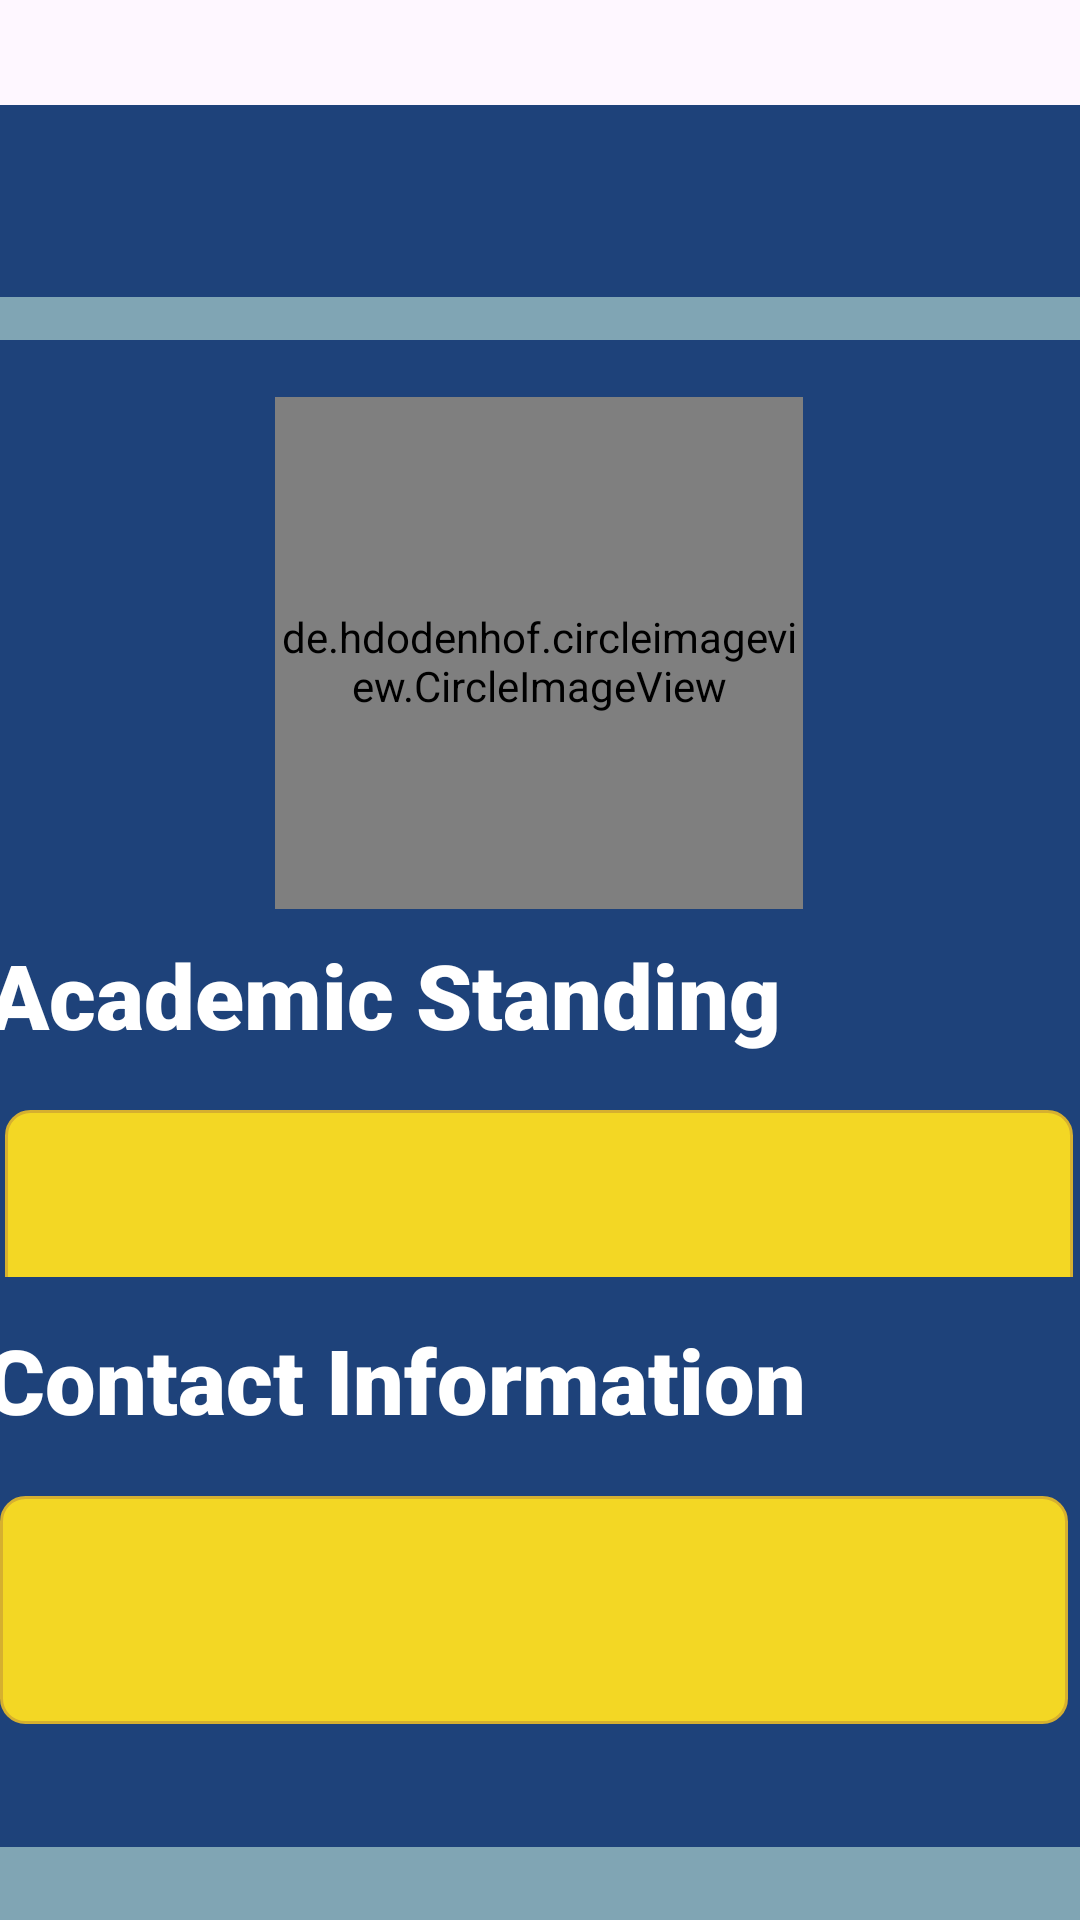

Produce the Android XML layout that renders to this screen, including the resource entries it uses.
<!-- AndroidManifest.xml: application theme Theme.Sjp_app -->
<!-- res/layout/user_profile.xml -->
<?xml version="1.0" encoding="utf-8"?>
<androidx.drawerlayout.widget.DrawerLayout xmlns:android="http://schemas.android.com/apk/res/android"
    xmlns:app="http://schemas.android.com/apk/res-auto"
    xmlns:tools="http://schemas.android.com/tools"
    android:id="@+id/drawer_layout"
    android:layout_width="match_parent"
    android:layout_height="match_parent"
    >

    
    <androidx.constraintlayout.widget.ConstraintLayout
        android:layout_width="match_parent"
        android:layout_height="match_parent">

        
        <androidx.appcompat.widget.Toolbar
            android:id="@+id/toolbar"
            android:layout_width="0dp"
            android:layout_height="?attr/actionBarSize"
            android:layout_marginTop="35dp"
            android:background="#1E427A"
            android:theme="@style/ThemeOverlay.AppCompat.Dark.ActionBar"
            app:layout_constraintEnd_toEndOf="parent"
            app:layout_constraintStart_toStartOf="parent"
            app:layout_constraintTop_toTopOf="parent" />

        
        <androidx.constraintlayout.widget.ConstraintLayout
            android:id="@+id/main_content_container"
            android:layout_width="0dp"
            android:layout_height="0dp"
            app:layout_constraintBottom_toBottomOf="parent"
            app:layout_constraintEnd_toEndOf="parent"
            app:layout_constraintStart_toStartOf="parent"
            app:layout_constraintTop_toBottomOf="@id/toolbar"
            tools:context=".MainActivity">

            
            <View
                android:id="@+id/background_view"
                android:layout_width="0dp"
                android:layout_height="0dp"
                android:background="@drawable/bg_rec"
                app:layout_constraintBottom_toBottomOf="parent"
                app:layout_constraintEnd_toEndOf="parent"
                app:layout_constraintStart_toStartOf="parent"
                app:layout_constraintTop_toTopOf="parent" />

            

            <View
                android:id="@+id/info_box"
                android:layout_width="381dp"
                android:layout_height="305dp"
                android:layout_margin="8dp"
                android:background="@drawable/box_item"
                app:layout_constraintBottom_toBottomOf="parent"
                app:layout_constraintEnd_toEndOf="parent"
                app:layout_constraintStart_toStartOf="parent"
                app:layout_constraintTop_toTopOf="parent"
                app:layout_constraintVertical_bias="0.029" />

            <de.hdodenhof.circleimageview.CircleImageView
                android:id="@+id/profile_image"
                android:layout_width="176dp"
                android:layout_height="176dp"
                android:src="@drawable/img"
                app:civ_border_color="#000"
                app:civ_border_width="2dp"
                app:layout_constraintBottom_toBottomOf="@+id/info_box"
                app:layout_constraintEnd_toEndOf="@+id/info_box"
                app:layout_constraintHorizontal_bias="0.497"
                app:layout_constraintStart_toStartOf="@+id/info_box"
                app:layout_constraintTop_toTopOf="@+id/info_box"
                app:layout_constraintVertical_bias="0.147" />

            <TextView
                android:id="@+id/name"
                android:layout_width="wrap_content"
                android:layout_height="wrap_content"
                android:fontFamily="sans-serif-black"
                android:text="Juan Dela Cruz"
                android:textColor="@color/white"
                android:textSize="35dp"
                app:layout_constraintBottom_toBottomOf="@+id/info_box"
                app:layout_constraintEnd_toEndOf="@+id/info_box"
                app:layout_constraintHorizontal_bias="0.495"
                app:layout_constraintStart_toStartOf="@+id/info_box"
                app:layout_constraintTop_toTopOf="@+id/info_box"
                app:layout_constraintVertical_bias="0.773" />

            <TextView
                android:id="@+id/course_id"
                android:layout_width="wrap_content"
                android:layout_height="wrap_content"
                android:text="BSIT 1111-1111"
                android:textColor="@color/white"
                android:textSize="30dp"
                app:layout_constraintBottom_toBottomOf="@+id/info_box"
                app:layout_constraintEnd_toEndOf="@+id/info_box"
                app:layout_constraintHorizontal_bias="0.497"
                app:layout_constraintStart_toStartOf="@+id/info_box"
                app:layout_constraintTop_toTopOf="@+id/info_box"
                app:layout_constraintVertical_bias="0.935" />

            <View
                android:id="@+id/academicS_box"
                android:layout_width="382dp"
                android:layout_height="190dp"
                android:layout_margin="8dp"
                android:background="@drawable/box_item"
                app:layout_constraintBottom_toBottomOf="parent"
                app:layout_constraintEnd_toEndOf="parent"
                app:layout_constraintHorizontal_bias="0.488"
                app:layout_constraintStart_toStartOf="parent"
                app:layout_constraintTop_toTopOf="parent"
                app:layout_constraintVertical_bias="0.585" />

            <TextView
                android:id="@+id/academicS_item"
                android:layout_width="356dp"
                android:layout_height="90dp"
                android:background="@drawable/item"
                android:textColor="@color/black"
                android:textSize="25dp"
                android:text=""
                app:layout_constraintBottom_toBottomOf="@+id/academicS_box"
                app:layout_constraintEnd_toEndOf="@+id/academicS_box"
                app:layout_constraintHorizontal_bias="0.461"
                app:layout_constraintStart_toStartOf="@+id/academicS_box"
                app:layout_constraintTop_toTopOf="@+id/academicS_box"
                app:layout_constraintVertical_bias="0.67" />

            <TextView
                android:id="@+id/academic_standing"
                android:layout_width="wrap_content"
                android:layout_height="wrap_content"
                android:fontFamily="sans-serif-black"
                android:text="Academic Standing"
                android:textColor="@color/white"
                android:textSize="30dp"
                app:layout_constraintBottom_toBottomOf="@+id/academicS_box"
                app:layout_constraintEnd_toEndOf="@+id/academicS_box"
                app:layout_constraintHorizontal_bias="0.051"
                app:layout_constraintStart_toStartOf="@+id/academicS_box"
                app:layout_constraintTop_toTopOf="@+id/academicS_box"
                app:layout_constraintVertical_bias="0.056" />

            <View
                android:id="@+id/contact_info"
                android:layout_width="382dp"
                android:layout_height="190dp"
                android:layout_margin="8dp"
                android:background="@drawable/box_item"
                app:layout_constraintBottom_toBottomOf="parent"
                app:layout_constraintEnd_toEndOf="parent"
                app:layout_constraintHorizontal_bias="0.533"
                app:layout_constraintStart_toStartOf="parent"
                app:layout_constraintTop_toTopOf="parent"
                app:layout_constraintVertical_bias="0.951" />

            <TextView
                android:id="@+id/contact"
                android:layout_width="wrap_content"
                android:layout_height="wrap_content"
                android:fontFamily="sans-serif-black"
                android:text="Contact Information"
                android:textColor="@color/white"
                android:textSize="30dp"
                app:layout_constraintBottom_toBottomOf="@+id/contact_info"
                app:layout_constraintEnd_toEndOf="@+id/contact_info"
                app:layout_constraintHorizontal_bias="0.064"
                app:layout_constraintStart_toStartOf="@+id/contact_info"
                app:layout_constraintTop_toTopOf="@+id/contact_info"
                app:layout_constraintVertical_bias="0.093" />

            <TextView
                android:id="@+id/contact_item"
                android:layout_width="356dp"
                android:layout_height="76dp"
                android:background="@drawable/item"
                android:textColor="@color/black"
                android:textSize="25dp"
                android:text=""
                app:layout_constraintBottom_toBottomOf="@+id/contact_info"
                app:layout_constraintEnd_toEndOf="@+id/contact_info"
                app:layout_constraintHorizontal_bias="0.461"
                app:layout_constraintStart_toStartOf="@+id/contact_info"
                app:layout_constraintTop_toTopOf="@+id/contact_info"
                app:layout_constraintVertical_bias="0.64" />

        </androidx.constraintlayout.widget.ConstraintLayout>
        

    </androidx.constraintlayout.widget.ConstraintLayout>

    
    <com.google.android.material.navigation.NavigationView
        android:id="@+id/navigation_view"
        android:layout_width="wrap_content"
        android:layout_height="match_parent"
        android:layout_gravity="start"
        app:headerLayout="@layout/drawer_header"
        app:menu="@menu/drawer_menu" />

</androidx.drawerlayout.widget.DrawerLayout>
<!-- res/layout/drawer_header.xml (included above) -->
<?xml version="1.0" encoding="utf-8"?>
<LinearLayout xmlns:android="http://schemas.android.com/apk/res/android"
    android:orientation="vertical"
    android:padding="16dp"
    android:layout_width="match_parent"
    android:layout_height="160dp"
    android:gravity="bottom">

    <TextView
        android:id="@+id/header_username"
        android:layout_width="wrap_content"
        android:layout_height="wrap_content"
        android:text="Welcome, User"
        android:textColor="@color/black"
        android:textSize="18sp"
        android:textStyle="bold"/>
</LinearLayout>
<!-- resources referenced by this layout -->
<resources>
  <!-- drawable bg_rec (drawable) -->
  <?xml version="1.0" encoding="utf-8"?>
  <shape xmlns:android="http://schemas.android.com/apk/res/android"
      android:shape="rectangle">
  
  
      <solid android:color="#80A5B4" />
  
  </shape>
  <!-- drawable box_item (drawable) -->
  <?xml version="1.0" encoding="utf-8"?>
  <shape xmlns:android="http://schemas.android.com/apk/res/android"
      android:shape="rectangle">
      <solid android:color="#1E427A" />  
      <corners android:radius="10dp" />
      <padding android:top="8dp" android:bottom="8dp" android:left="8dp" android:right="8dp"/>
  </shape>
  <!-- drawable img: png bitmap (drawable, 36939 bytes) -->
  <!-- drawable item (drawable) -->
  <?xml version="1.0" encoding="utf-8"?>
  <shape xmlns:android="http://schemas.android.com/apk/res/android"
      android:shape="rectangle">
      <solid android:color="#F3D724" />  
      <corners android:radius="8dp" />
      <stroke android:width="1dp" android:color="#D6B02F" />
      <padding android:left="8dp" android:right="8dp" android:top="6dp" android:bottom="6dp"/>
  </shape>
  <style name="Theme.Sjp_app" parent="Base.Theme.Sjp_app" />
  <style name="Base.Theme.Sjp_app" parent="Theme.Material3.DayNight.NoActionBar">
          
          
      </style>
  <!-- not gathered from this repository: default colours our renderer supplied (Android Studio template values) -->
  <color name="black">#FF000000</color>
  <color name="white">#FFFFFFFF</color>
</resources>
